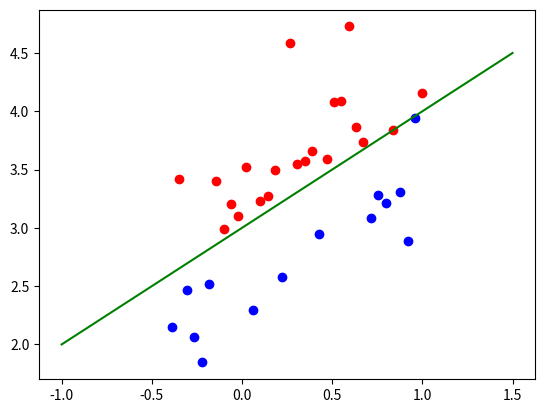

Generate this figure with matplotlib:
import numpy as np
import pandas as pd
import matplotlib.pyplot as plt

# 全局变量
real_weights = 1
real_bias = 3


def generating_label_data(weight, bias, size=10) -> pd.DataFrame:
    """
    产生需要的数据
    数据集必须是线形可分的，而不是随意的数据，具体的流程如下：
    利用高斯白噪声生成基于某个直线附近的若干点：x2=wx1+b
    :return:df
    """
    x1_point = np.linspace(-1, 1, size)[:, np.newaxis]
    noise = np.random.normal(0, 0.5, x1_point.shape)
    x2_point = weight * x1_point + bias + noise
    input_arr = np.hstack((x1_point, x2_point))
    # np.sign(x) 就是符号函数
    label = np.sign(input_arr[:, 1] - (input_arr[:, 0] * real_weights + real_bias)).reshape((size, 1))
    label_data = np.hstack((input_arr, label))
    # 转换为dataFrame
    df = pd.DataFrame(label_data, columns=["x1", "x2", "y"])
    return df


def split_data(data, ratio) -> (pd.DataFrame, pd.DataFrame):
    """
    数据分割
    :param data: 生成的原始整体数据
    :param ratio: 测试数据的比例
    :return:
            train_data指训练数据集
            test_data指测试数据集合
    """
    test_size = int(len(data) * ratio)
    test_data = data.loc[0:test_size, ]
    train_data = data.loc[test_size:, ]
    return train_data, test_data


def original_perceptron(x1_train, x2_train, y_train, x1_test, x2_test, y_test, learn_rate, train_num):
    """感知机原始算法流程如下所示
    输入：训练数据集、学习率
    输出：感知机模型
    1、选取模型的初始值
    2、在训练数据集中选取数据
    3、计算损失函数，如果小于0，则按照指定的策略对参数模型参数进行更新，直到针对所有点的计算损失函数都大于0
    """
    # 初始化w，b
    weight = np.random.rand(2, 1)
    bias = 0
    for rounds in range(train_num):
        for i in range(len(x1_train)):
            # 算法核心：参数的迭代逻辑[这个地方的标注的y和坐标的x和y一定要分开]
            if y_train.loc[i] * (weight[0] * x1_train[i] + weight[1] * x2_train[i] + bias) <= 0:
                weight[0] = weight[0] + learn_rate * y_train[i] * x1_train[i]
                weight[1] = weight[1] + learn_rate * y_train[i] * x2_train[i]
                bias = bias + learn_rate * y_train[i]
        if rounds % 10 == 0:
            learn_rate *= 0.9
            compute_accuracy_callback_f1(x1_test, x2_test, y_test, weight, bias)
    return weight, bias


def compute_accuracy_callback_f1(x1_test, x2_test, y_test, weight, bias):
    """
    计算精度：选择精度、召回率、F1
    :return:
    """
    tp = 0
    fn = 0
    fp = 0
    tn = 0
    for i in range(len(x1_test)):
        if y_test[i] != np.sign(x1_test[i] * weight[0] + x2_test[i] * weight[1] + bias):
            if y_test[i] > 0:
                fn += 1
            else:
                fp += 1
        else:
            if y_test[i] > 0:
                tp += 1
            else:
                tn += 1
    if tp + fp == 0 & tp + fn == 0:
        return
    accuracy = tp / (tp + fp)
    callback = tp / (tp + fn)
    f1 = 2 * tp / (2 * tp + fp + fn)
    print("accuracy={0}\t\t\tcallback={1}\t\t\tf1={2}".format(round(accuracy, 5), round(callback, 5), round(f1, 5)))


def data_factory(data):
    """
    返回训练与预测的数据集合
    :param data:原始整体数据集合
    :return:
    """
    train_data, test_data = split_data(data, 0.3)
    x1_train = train_data["x1"].reset_index(drop=True)
    x2_train = train_data["x2"].reset_index(drop=True)
    y_train = train_data["y"].reset_index(drop=True)
    x1_test = test_data["x1"].reset_index(drop=True)
    x2_test = test_data["x2"].reset_index(drop=True)
    y_test = test_data["y"].reset_index(drop=True)
    return x1_train, x2_train, y_train, x1_test, x2_test, y_test


def main():
    size = 50  # 生成的总的数据集个数
    learn_rate = 1  # 学习率
    train_num = 100  # 训练次数
    # 生成数据
    data = generating_label_data(real_weights, real_bias, size)
    # 获取数据
    x1_train, x2_train, y_train, x1_test, x2_test, y_test = data_factory(data)
    # 调用模型
    original_perceptron(x1_train, x2_train, y_train, x1_test, x2_test, y_test, learn_rate, train_num)
    # 作图
    fig = plt.figure()
    ax = fig.add_subplot(1, 1, 1)
    for i in range(len(x1_train)):
        if y_train.loc[i] == 1:
            ax.scatter(x1_train[i], x2_train[i], color='r')
        else:
            ax.scatter(x1_train[i], x2_train[i], color='b')
    x = np.linspace(-1, 1.5, 10)
    y1 = real_weights * x + real_bias
    ax.plot(x, y1, color='g')
    plt.show()


if __name__ == '__main__':
    main()
